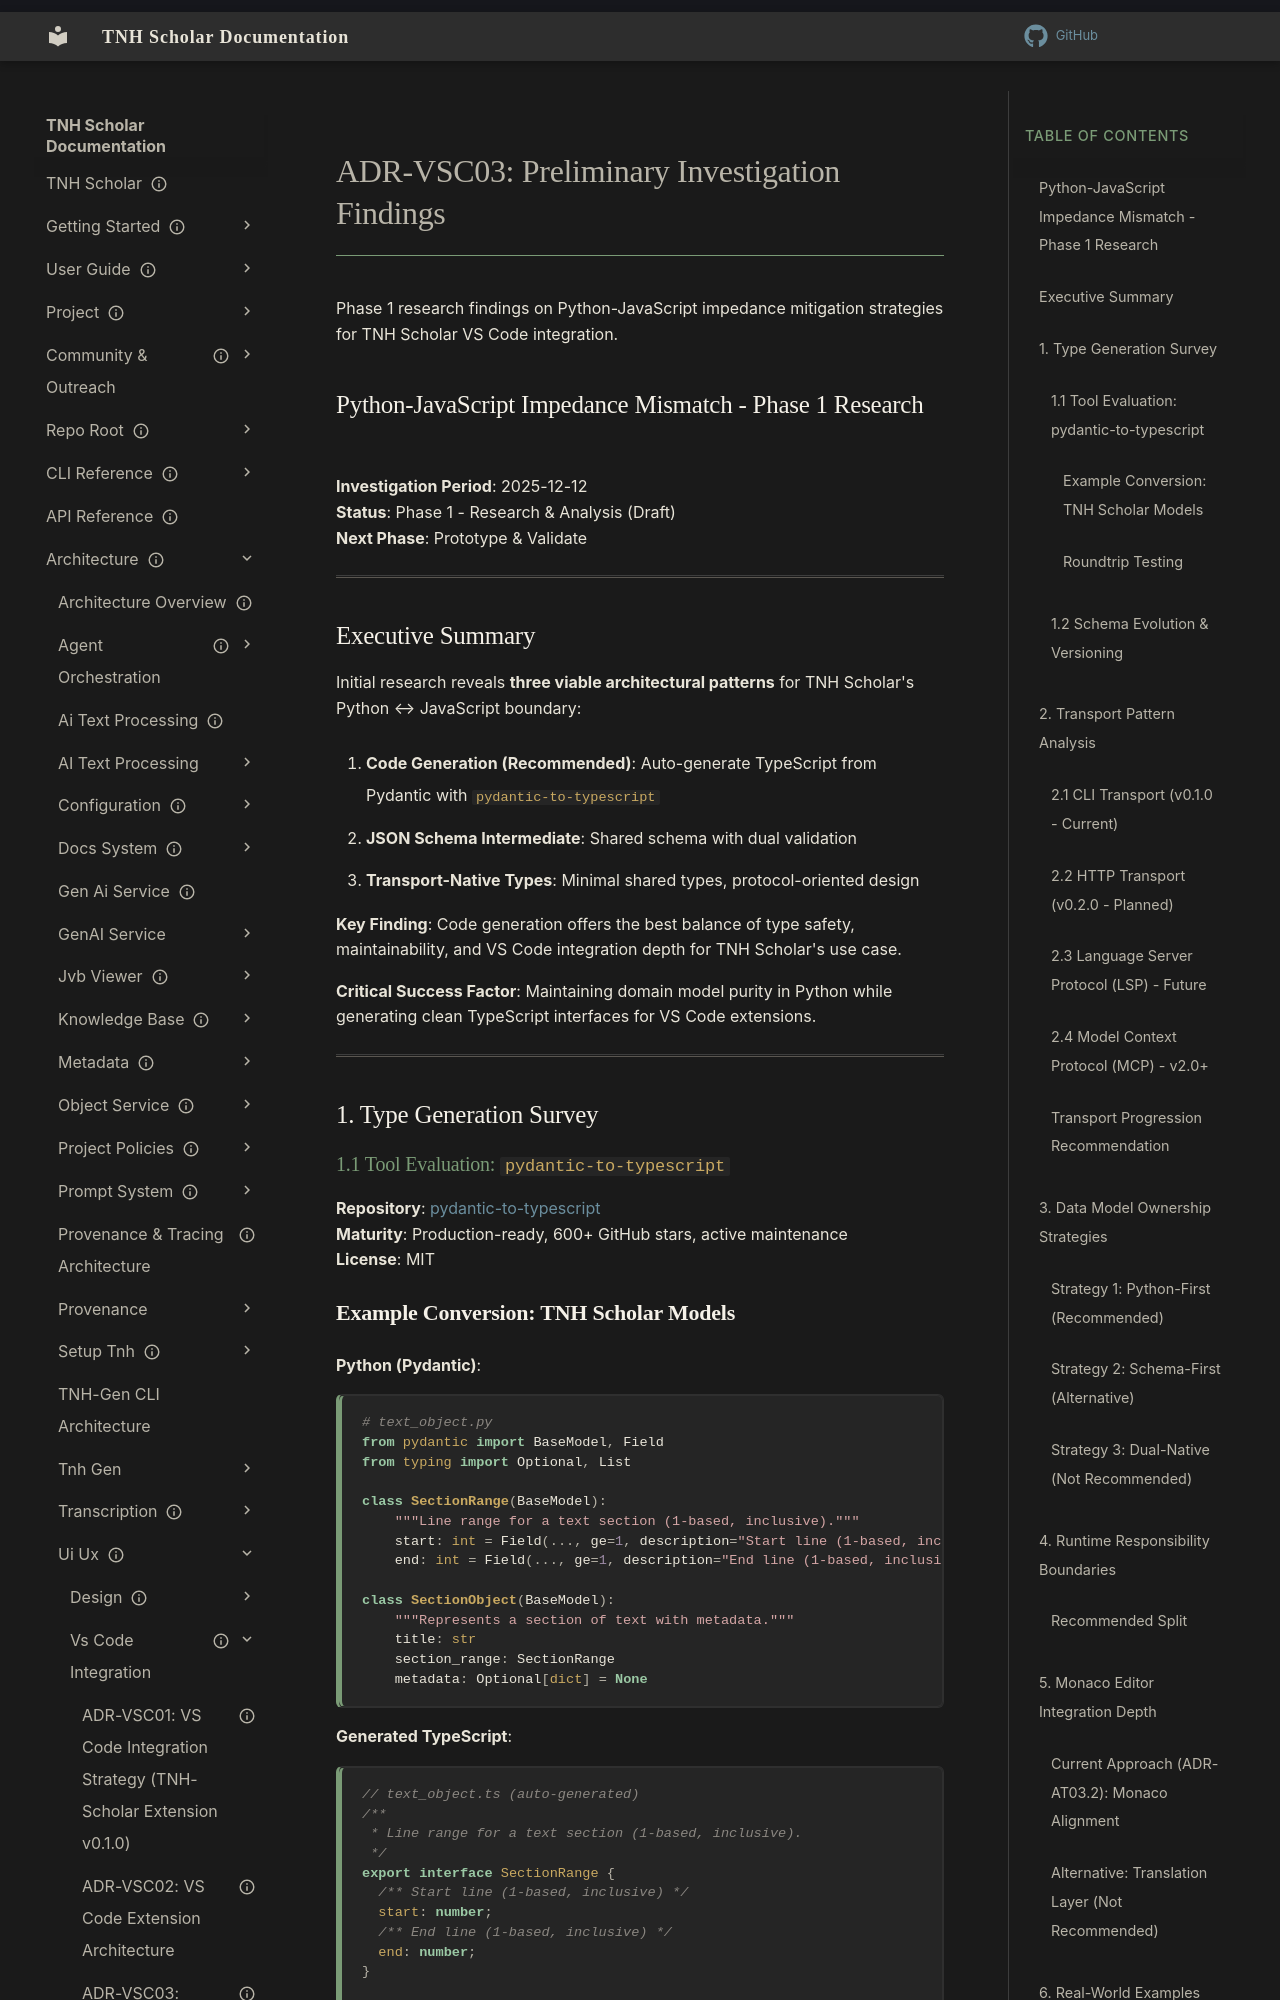

repository: aaronksolomon/tnh-scholar · page: architecture/ui-ux/vs-code-integration/adr-vsc03.1-findings/index.html · generator: mkdocs

---
title: "ADR-VSC03: Preliminary Investigation Findings"
description: "Phase 1 research findings on Python-JavaScript impedance mitigation strategies"
owner: "phapman"
author: "Claude Sonnet 4"
type: "investigation-findings"
parent_adr: "adr-vsc03-python-javascript-impedance-investigation.md"
status: "draft"
created: "2025-12-12"
---

# ADR-VSC03: Preliminary Investigation Findings

Phase 1 research findings on Python-JavaScript impedance mitigation strategies for TNH Scholar VS Code integration.

## Python-JavaScript Impedance Mismatch - Phase 1 Research

**Investigation Period**: 2025-12-12  
**Status**: Phase 1 - Research & Analysis (Draft)  
**Next Phase**: Prototype & Validate

---

## Executive Summary

Initial research reveals **three viable architectural patterns** for TNH Scholar's Python ↔ JavaScript boundary:

1. **Code Generation (Recommended)**: Auto-generate TypeScript from Pydantic with `pydantic-to-typescript`
2. **JSON Schema Intermediate**: Shared schema with dual validation
3. **Transport-Native Types**: Minimal shared types, protocol-oriented design

**Key Finding**: Code generation offers the best balance of type safety, maintainability, and VS Code integration depth for TNH Scholar's use case.

**Critical Success Factor**: Maintaining domain model purity in Python while generating clean TypeScript interfaces for VS Code extensions.

---

## 1. Type Generation Survey

### 1.1 Tool Evaluation: `pydantic-to-typescript`

**Repository**: [pydantic-to-typescript](https://github.com/phillipdupuis/pydantic-to-typescript)  
**Maturity**: Production-ready, 600+ GitHub stars, active maintenance  
**License**: MIT
